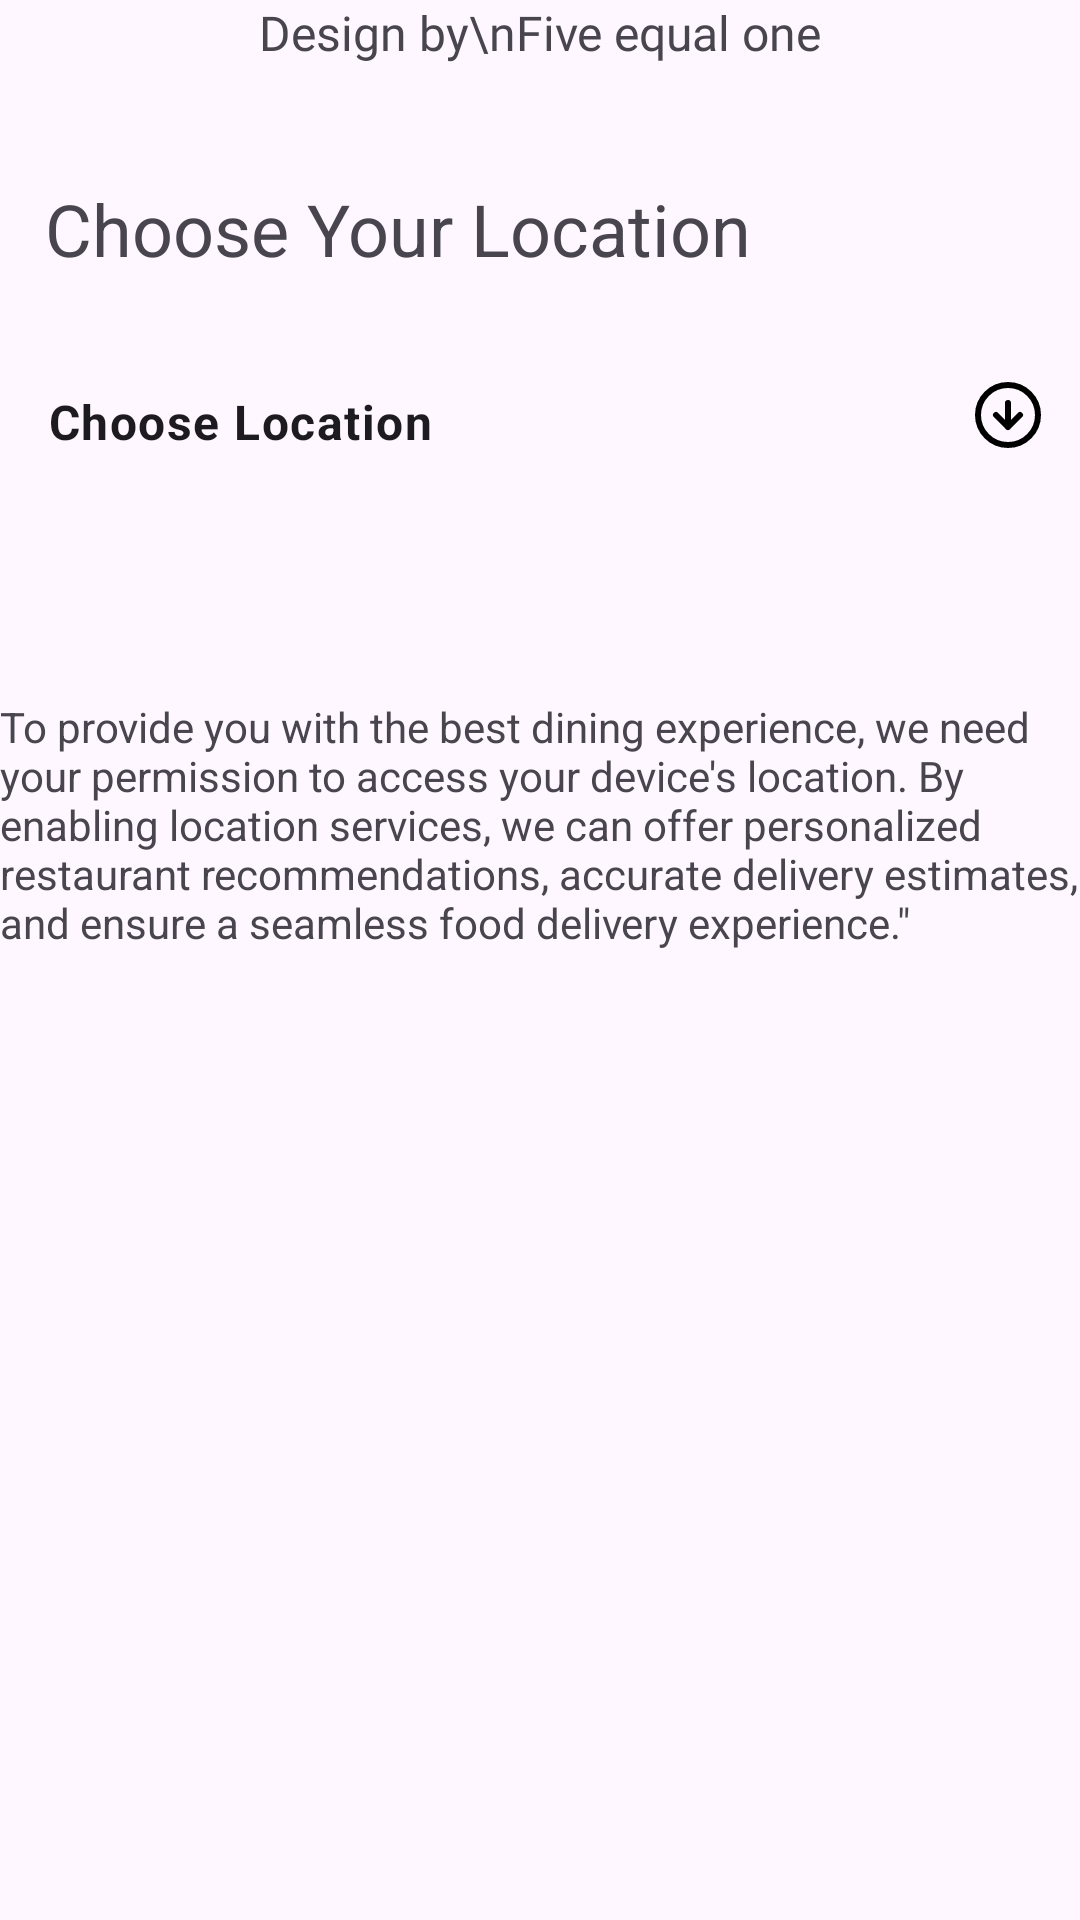

Android layout source for this screen:
<!-- AndroidManifest.xml: application theme Theme.Foodigo -->
<!-- res/layout/activity_choose_location.xml -->
<?xml version="1.0" encoding="utf-8"?>
<androidx.constraintlayout.widget.ConstraintLayout xmlns:android="http://schemas.android.com/apk/res/android"
    xmlns:app="http://schemas.android.com/apk/res-auto"
    xmlns:tools="http://schemas.android.com/tools"
    android:id="@+id/main"
    android:layout_width="match_parent"
    android:layout_height="match_parent"
    tools:context=".ChooseLocationActivity">

    <TextView
        android:id="@+id/textView17"
        android:layout_width="wrap_content"
        android:layout_height="wrap_content"
        android:layout_marginStart="15dp"
        android:layout_marginTop="60dp"
        android:text="Choose Your Location "
        android:textSize="24sp"
        app:layout_constraintStart_toStartOf="parent"
        app:layout_constraintTop_toTopOf="parent" />

    <com.google.android.material.textfield.TextInputLayout
        android:id="@+id/textInputLayout"
        style="@style/Widget.Material3.TextInputLayout.OutlinedBox.ExposedDropdownMenu"
        android:layout_width="match_parent"
        android:layout_height="57dp"
        android:layout_marginTop="15dp"
        android:background="@drawable/edittext"
        app:boxStrokeWidth="0dp"
        app:boxStrokeWidthFocused="0dp"
        app:endIconDrawable="@drawable/arrow_circle_down"
        app:endIconTint="@color/black"
        app:layout_constraintTop_toBottomOf="@+id/textView17"
        tools:layout_editor_absoluteX="15dp">

        <AutoCompleteTextView
            android:id="@+id/listofLocation"
            android:layout_width="match_parent"
            android:layout_height="match_parent"
            android:inputType="none"
            android:text="Choose Location"
            android:textStyle="bold" />
    </com.google.android.material.textfield.TextInputLayout>

    <TextView
        android:id="@+id/textView18"
        android:layout_width="wrap_content"
        android:layout_height="wrap_content"
        android:layout_marginStart="50dp"
        android:layout_marginTop="400dp"
        android:layout_marginEnd="50dp"
        android:layout_marginBottom="15dp"
        android:text="To provide you with the best dining experience, we need your permission to access your device's location. By enabling location services, we can offer personalized restaurant recommendations, accurate delivery estimates, and ensure a seamless food delivery experience.&quot;"
        app:layout_constraintBottom_toTopOf="@+id/textView19"
        app:layout_constraintEnd_toEndOf="parent"
        app:layout_constraintStart_toStartOf="parent"
        app:layout_constraintTop_toBottomOf="@+id/textInputLayout" />

    <TextView
        android:id="@+id/textView19"
        android:layout_width="wrap_content"
        android:layout_height="wrap_content"
        android:fontFamily="@font/yeonsung_regular"
        android:text="Design by\nFive equal one"
        android:textAlignment="center"
        android:textSize="16sp"
        app:layout_constraintEnd_toEndOf="parent"
        app:layout_constraintStart_toStartOf="parent"
        tools:layout_editor_absoluteY="664dp" />

</androidx.constraintlayout.widget.ConstraintLayout>
<!-- resources referenced by this layout -->
<resources>
  <color name="black">#FF000000</color>
  <!-- drawable arrow_circle_down (drawable) -->
  <vector xmlns:android="http://schemas.android.com/apk/res/android"
      android:width="24dp"
      android:height="24dp"
      android:viewportWidth="24"
      android:viewportHeight="24">
    <path
        android:pathData="M8,12L12,16M12,16L16,12M12,16V8M22,12C22,17.523 17.523,22 12,22C6.477,22 2,17.523 2,12C2,6.477 6.477,2 12,2C17.523,2 22,6.477 22,12Z"
        android:strokeLineJoin="round"
        android:strokeWidth="2"
        android:fillColor="#00000000"
        android:strokeColor="@color/orangecolor"
        android:strokeLineCap="round"/>
  </vector>
  <style name="Theme.Foodigo" parent="Base.Theme.Foodigo" />
  <color name="orangecolor">#FF5810</color>
  <style name="Base.Theme.Foodigo" parent="Theme.Material3.DayNight.NoActionBar">
          
          
      </style>
</resources>
